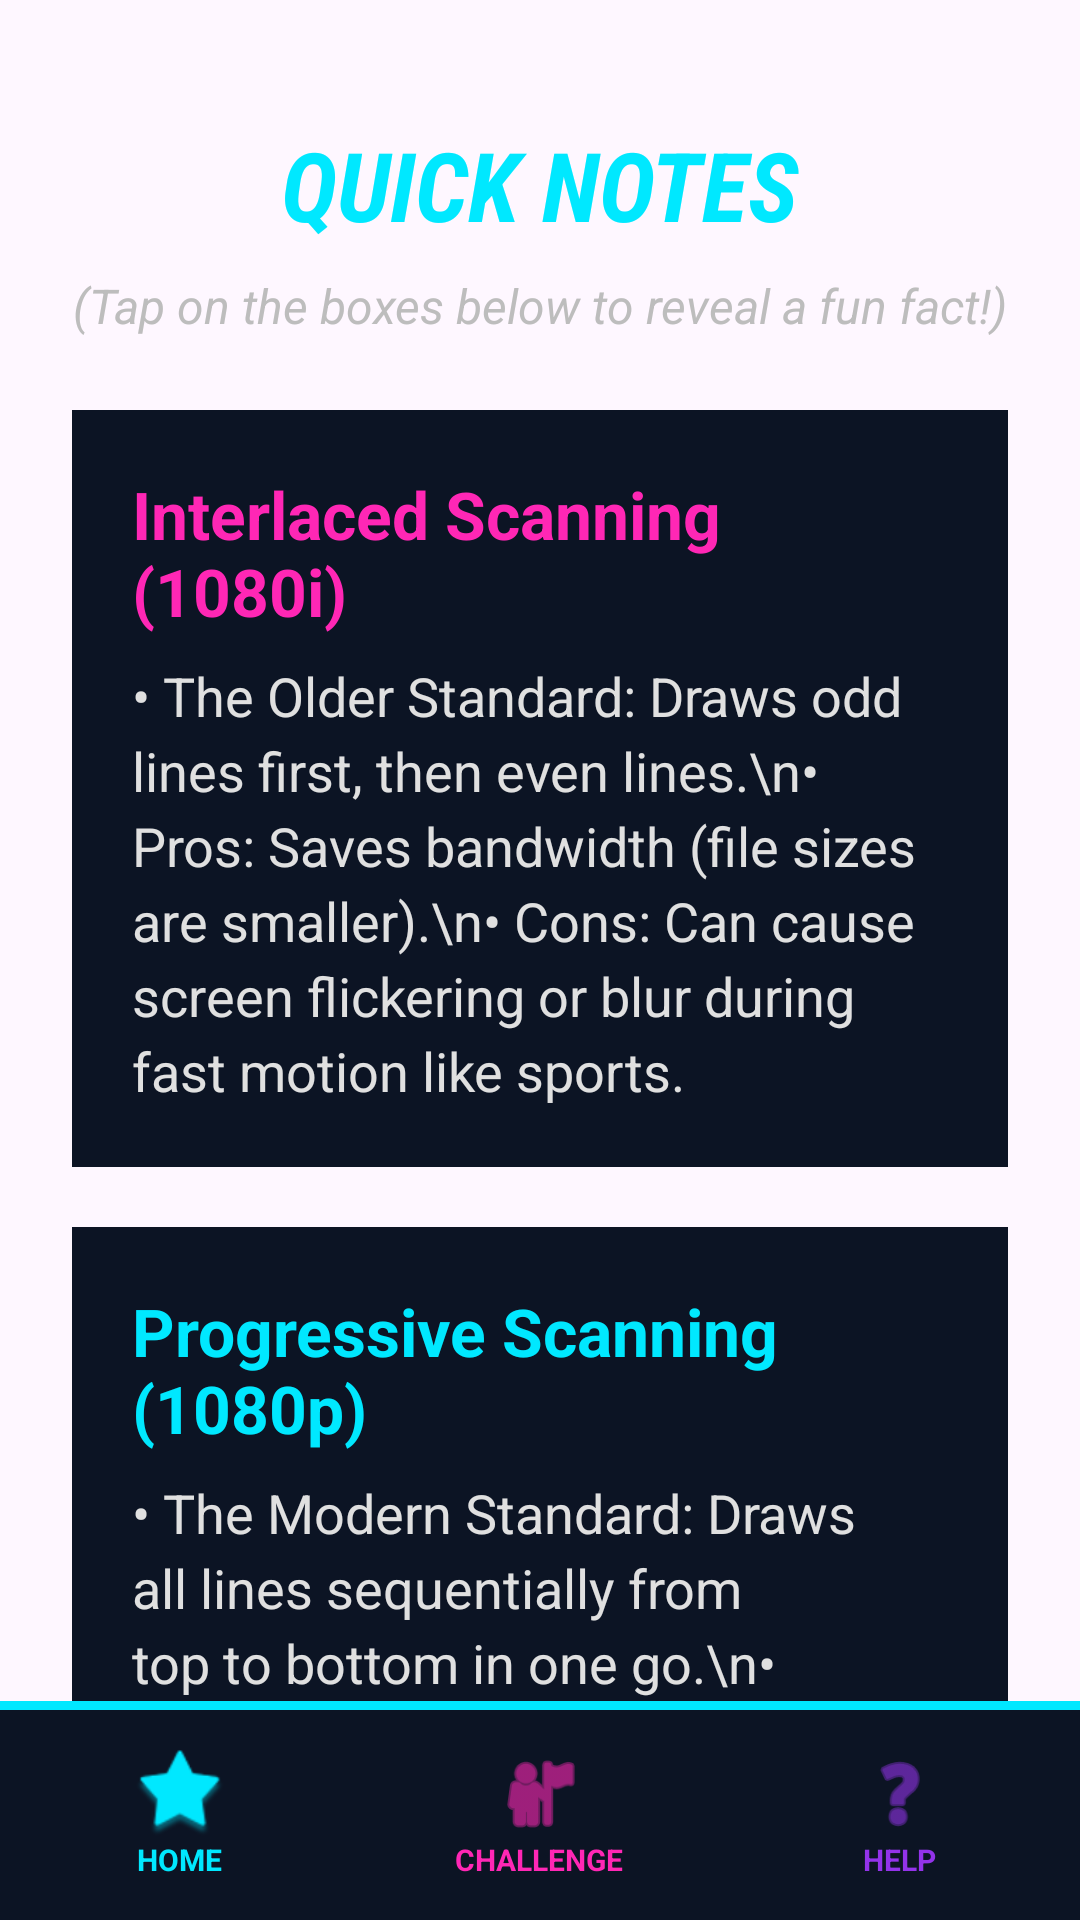

This screen was rendered from an Android layout file. Write that file and the resources it references.
<!-- AndroidManifest.xml: application theme Theme.StudioCraft -->
<!-- res/layout/activity_scanning_tutorial.xml -->
<?xml version="1.0" encoding="utf-8"?>
<androidx.constraintlayout.widget.ConstraintLayout xmlns:android="http://schemas.android.com/apk/res/android"
    xmlns:app="http://schemas.android.com/apk/res-auto"
    android:id="@+id/main"
    android:layout_width="match_parent"
    android:layout_height="match_parent"
    android:background="@drawable/purple_bg">

    <TextView
        android:id="@+id/tv_title"
        android:layout_width="wrap_content"
        android:layout_height="wrap_content"
        android:layout_marginTop="40dp"
        android:fontFamily="sans-serif-condensed"
        android:text="QUICK NOTES"
        android:textColor="#00e8ff"
        android:textSize="32sp"
        android:textStyle="bold|italic"
        app:layout_constraintEnd_toEndOf="parent"
        app:layout_constraintStart_toStartOf="parent"
        app:layout_constraintTop_toTopOf="parent" />

    <TextView
        android:id="@+id/tv_subtitle"
        android:layout_width="wrap_content"
        android:layout_height="wrap_content"
        android:layout_marginTop="8dp"
        android:text="(Tap on the boxes below to reveal a fun fact!)"
        android:textColor="#BDBDBD"
        android:textSize="16sp"
        android:textStyle="italic"
        app:layout_constraintEnd_toEndOf="parent"
        app:layout_constraintStart_toStartOf="parent"
        app:layout_constraintTop_toBottomOf="@id/tv_title" />

    <LinearLayout
        android:id="@+id/layout_interlaced"
        android:layout_width="match_parent"
        android:layout_height="wrap_content"
        android:layout_marginStart="24dp"
        android:layout_marginTop="24dp"
        android:layout_marginEnd="24dp"
        android:background="#0c1424"
        android:clickable="true"
        android:focusable="true"
        android:orientation="vertical"
        android:padding="20dp"
        app:layout_constraintEnd_toEndOf="parent"
        app:layout_constraintStart_toStartOf="parent"
        app:layout_constraintTop_toBottomOf="@id/tv_subtitle">

        <TextView
            android:layout_width="wrap_content"
            android:layout_height="wrap_content"
            android:text="Interlaced Scanning (1080i)"
            android:textColor="#ff27b5"
            android:textSize="22sp"
            android:textStyle="bold" />

        <TextView
            android:layout_width="wrap_content"
            android:layout_height="wrap_content"
            android:layout_marginTop="8dp"
            android:lineSpacingExtra="4dp"
            android:text="• The Older Standard: Draws odd lines first, then even lines.\n• Pros: Saves bandwidth (file sizes are smaller).\n• Cons: Can cause screen flickering or blur during fast motion like sports."
            android:textColor="#E0E0E0"
            android:textSize="18sp" />

        <TextView
            android:id="@+id/tv_interlaced_extra"
            android:layout_width="wrap_content"
            android:layout_height="wrap_content"
            android:layout_marginTop="16dp"
            android:background="#33ff27b5"
            android:padding="12dp"
            android:text="💡 Fun Fact: Used mainly by older CRT TVs and early satellite broadcasts to save transmission costs!"
            android:textColor="#ff27b5"
            android:textSize="16sp"
            android:textStyle="italic"
            android:visibility="gone" />
    </LinearLayout>

    <LinearLayout
        android:id="@+id/layout_progressive"
        android:layout_width="match_parent"
        android:layout_height="wrap_content"
        android:layout_marginStart="24dp"
        android:layout_marginTop="20dp"
        android:layout_marginEnd="24dp"
        android:background="#0c1424"
        android:clickable="true"
        android:focusable="true"
        android:orientation="vertical"
        android:padding="20dp"
        app:layout_constraintEnd_toEndOf="parent"
        app:layout_constraintStart_toStartOf="parent"
        app:layout_constraintTop_toBottomOf="@id/layout_interlaced">

        <TextView
            android:layout_width="wrap_content"
            android:layout_height="wrap_content"
            android:text="Progressive Scanning (1080p)"
            android:textColor="#00e8ff"
            android:textSize="22sp"
            android:textStyle="bold" />

        <TextView
            android:layout_width="wrap_content"
            android:layout_height="wrap_content"
            android:layout_marginTop="8dp"
            android:lineSpacingExtra="4dp"
            android:text="• The Modern Standard: Draws all lines sequentially from top to bottom in one go.\n• Pros: Extremely sharp, stable, and smooth visuals.\n• Cons: Requires higher bandwidth and processing power."
            android:textColor="#E0E0E0"
            android:textSize="18sp" />

        <TextView
            android:id="@+id/tv_progressive_extra"
            android:layout_width="wrap_content"
            android:layout_height="wrap_content"
            android:layout_marginTop="16dp"
            android:background="#3300e8ff"
            android:padding="12dp"
            android:text="💡 Fun Fact: The 'p' stands for Progressive. This is the absolute standard for PC Monitors, Console Gaming, and Netflix!"
            android:textColor="#00e8ff"
            android:textSize="16sp"
            android:textStyle="italic"
            android:visibility="gone" />
    </LinearLayout>

    <View
        android:id="@+id/nav_divider"
        android:layout_width="match_parent"
        android:layout_height="3dp"
        android:background="#00e8ff"
        app:layout_constraintBottom_toTopOf="@id/bottom_navigation" />

    <LinearLayout
        android:id="@+id/bottom_navigation"
        android:layout_width="match_parent"
        android:layout_height="70dp"
        android:background="#0c1424"
        android:orientation="horizontal"
        android:weightSum="3"
        app:layout_constraintBottom_toBottomOf="parent"
        app:layout_constraintEnd_toEndOf="parent"
        app:layout_constraintStart_toStartOf="parent">

        <LinearLayout android:id="@+id/nav_home" android:layout_width="0dp" android:layout_height="match_parent" android:layout_weight="1" android:gravity="center" android:orientation="vertical" android:clickable="true" android:focusable="true">
            <ImageView android:layout_width="30dp" android:layout_height="30dp" android:src="@android:drawable/star_big_on" app:tint="#00e8ff" />
            <TextView android:layout_width="wrap_content" android:layout_height="wrap_content" android:text="HOME" android:textColor="#00e8ff" android:textSize="10sp" android:textStyle="bold" />
        </LinearLayout>

        <LinearLayout android:id="@+id/nav_task" android:layout_width="0dp" android:layout_height="match_parent" android:layout_weight="1" android:gravity="center" android:orientation="vertical">
            <ImageView android:layout_width="30dp" android:layout_height="30dp" android:src="@android:drawable/ic_menu_myplaces" app:tint="#ff27b5" />
            <TextView android:layout_width="wrap_content" android:layout_height="wrap_content" android:text="CHALLENGE" android:textColor="#ff27b5" android:textSize="10sp" android:textStyle="bold" />
        </LinearLayout>

        <LinearLayout android:id="@+id/nav_help" android:layout_width="0dp" android:layout_height="match_parent" android:layout_weight="1" android:gravity="center" android:orientation="vertical">
            <ImageView android:layout_width="30dp" android:layout_height="30dp" android:src="@android:drawable/ic_menu_help" app:tint="#9333EA" />
            <TextView android:layout_width="wrap_content" android:layout_height="wrap_content" android:text="HELP" android:textColor="#9333EA" android:textSize="10sp" android:textStyle="bold" />
        </LinearLayout>
    </LinearLayout>
</androidx.constraintlayout.widget.ConstraintLayout>
<!-- resources referenced by this layout -->
<resources>
  <style name="Theme.StudioCraft" parent="Base.Theme.StudioCraft" />
  <style name="Base.Theme.StudioCraft" parent="Theme.Material3.DayNight.NoActionBar">
          
          
      </style>
</resources>
